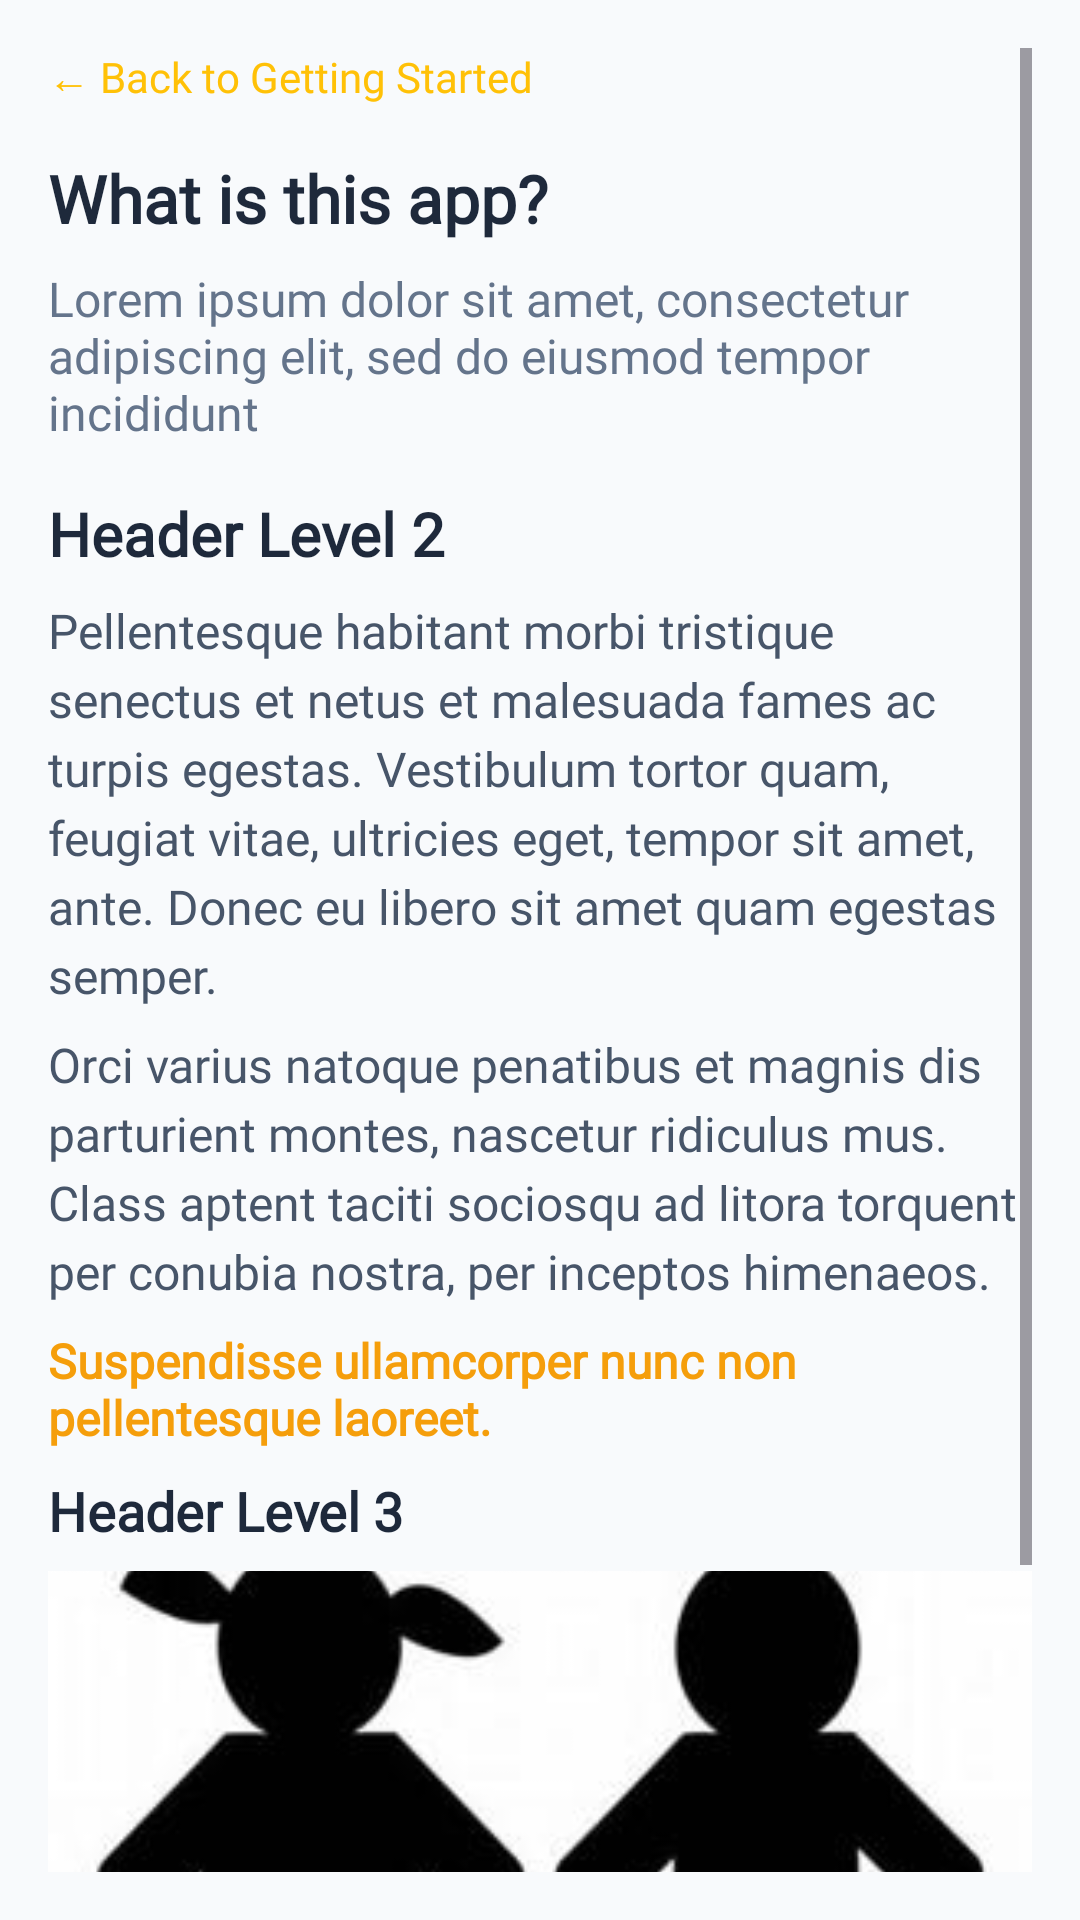

Produce the Android XML layout that renders to this screen, including the resource entries it uses.
<!-- AndroidManifest.xml: application theme Theme.Nuna.NoActionBar -->
<!-- res/layout/fragment_guiaviewmodel.xml -->
<?xml version="1.0" encoding="utf-8"?>
<FrameLayout xmlns:android="http://schemas.android.com/apk/res/android"
    xmlns:tools="http://schemas.android.com/tools"
    android:layout_width="match_parent"
    android:layout_height="match_parent"
    tools:context=".ui.guia.GuiaViewModel">

    <ScrollView
        android:layout_width="match_parent"
        android:layout_height="match_parent"
        android:background="#F8FAFC"
        android:padding="16dp">

        <LinearLayout
            android:layout_width="match_parent"
            android:layout_height="wrap_content"
            android:orientation="vertical">

            
            <TextView
                android:id="@+id/backToGettingStarted"
                android:layout_width="wrap_content"
                android:layout_height="wrap_content"
                android:text="← Back to Getting Started"
                android:textColor="#FFC107"
                android:textSize="14sp"
                android:layout_marginBottom="16dp"
                android:fontFamily="@font/poppins_regular"/>


            
            <TextView
                android:id="@+id/whatIsThisAppTitle"
                android:layout_width="wrap_content"
                android:layout_height="wrap_content"
                android:text="What is this app?"
                android:textColor="#1E293B"
                android:textSize="22sp"
                android:textStyle="bold"
                android:layout_marginBottom="8dp"
                android:fontFamily="@font/poppins_regular"/>


            
            <TextView
                android:id="@+id/introText"
                android:layout_width="wrap_content"
                android:layout_height="wrap_content"
                android:text="Lorem ipsum dolor sit amet, consectetur adipiscing elit, sed do eiusmod tempor incididunt"
                android:textColor="#64748B"
                android:textSize="16sp"
                android:layout_marginBottom="16dp"
                android:fontFamily="@font/poppins_regular"/>


            
            <TextView
                android:id="@+id/headerLevel2"
                android:layout_width="wrap_content"
                android:layout_height="wrap_content"
                android:text="Header Level 2"
                android:textColor="#1E293B"
                android:textSize="20sp"
                android:textStyle="bold"
                android:layout_marginBottom="8dp"
                android:fontFamily="@font/poppins_regular"/>


            
            <TextView
                android:id="@+id/paragraph1"
                android:layout_width="wrap_content"
                android:layout_height="wrap_content"
                android:text="Pellentesque habitant morbi tristique senectus et netus et malesuada fames ac turpis egestas. Vestibulum tortor quam, feugiat vitae, ultricies eget, tempor sit amet, ante. Donec eu libero sit amet quam egestas semper."
                android:textColor="#475569"
                android:textSize="16sp"
                android:lineSpacingExtra="4dp"
                android:layout_marginBottom="8dp"
                android:fontFamily="@font/poppins_regular"/>


            <TextView
                android:id="@+id/paragraph2"
                android:layout_width="wrap_content"
                android:layout_height="wrap_content"
                android:text="Orci varius natoque penatibus et magnis dis parturient montes, nascetur ridiculus mus. Class aptent taciti sociosqu ad litora torquent per conubia nostra, per inceptos himenaeos."
                android:textColor="#475569"
                android:textSize="16sp"
                android:lineSpacingExtra="4dp"
                android:layout_marginBottom="8dp"
                android:fontFamily="@font/poppins_regular"/>


            
            <TextView
                android:id="@+id/highlightedText"
                android:layout_width="wrap_content"
                android:layout_height="wrap_content"
                android:text="Suspendisse ullamcorper nunc non pellentesque laoreet."
                android:textColor="#F59E0B"
                android:textStyle="bold"
                android:textSize="16sp"
                android:layout_marginBottom="8dp"
                android:fontFamily="@font/poppins_regular"/>


            
            <TextView
                android:id="@+id/headerLevel3"
                android:layout_width="wrap_content"
                android:layout_height="wrap_content"
                android:text="Header Level 3"
                android:textColor="#1E293B"
                android:textSize="18sp"
                android:textStyle="bold"
                android:layout_marginBottom="8dp"
                android:fontFamily="@font/poppins_regular"/>


            
            <ImageView
                android:id="@+id/sampleImage"
                android:layout_width="match_parent"
                android:layout_height="200dp"
                android:layout_marginBottom="16dp"
                android:scaleType="centerCrop"
                android:src="@drawable/infantes" />

            
            <TextView
                android:id="@+id/headerLevel4"
                android:layout_width="wrap_content"
                android:layout_height="wrap_content"
                android:text="Header Level 4"
                android:textColor="#1E293B"
                android:textSize="16sp"
                android:textStyle="bold"
                android:layout_marginBottom="8dp"
                android:fontFamily="@font/poppins_regular"/>

        </LinearLayout>
    </ScrollView>
</FrameLayout>
<!-- resources referenced by this layout -->
<resources>
  <!-- drawable infantes: jpg bitmap (drawable, 7772 bytes) -->
  <style name="Theme.Nuna.NoActionBar" parent="Theme.Material3.DayNight.NoActionBar">
          <item name="windowActionBar">false</item>
          <item name="windowNoTitle">true</item>
          <item name="android:statusBarColor">@android:color/transparent</item>
          <item name="android:windowLightStatusBar">true</item> 
      </style>
</resources>
